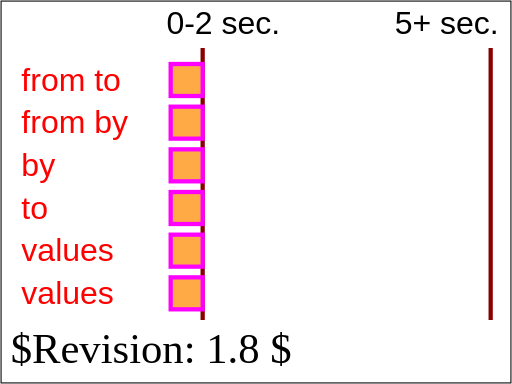
t = 0.00 s
t = 2.00 s: frame unchanged from t = 0.00 s, image omitted
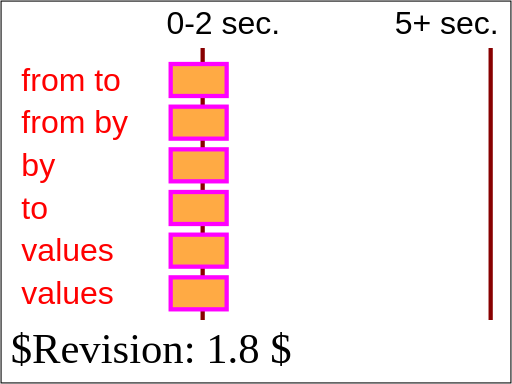
t = 2.25 s
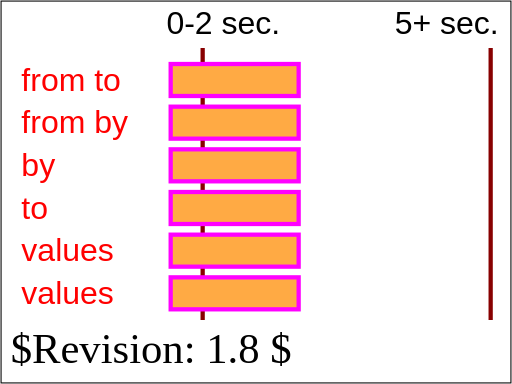
t = 3.00 s
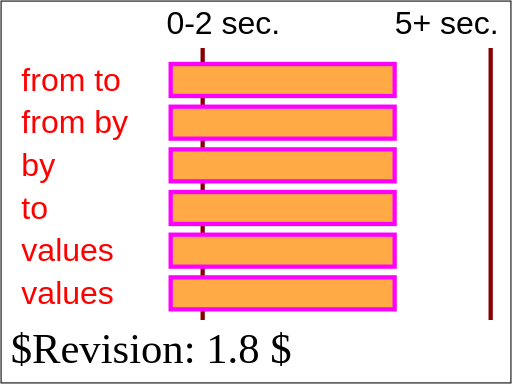
t = 4.00 s
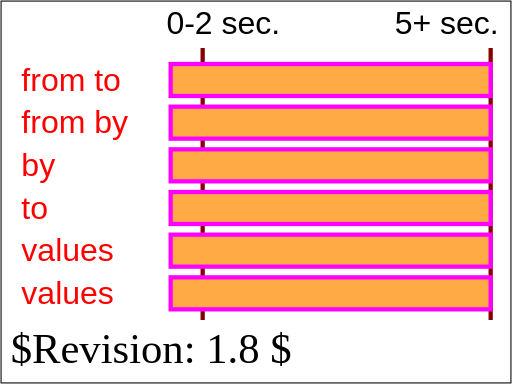
t = 5.00 s

The animated SVG that drew these frames (rendered in a browser with its animation timeline set to each time). Animation: 6 SMIL elements (animate=6); one cycle of 5.00 s.

<?xml version="1.0" encoding="UTF-8"?>
<!DOCTYPE svg PUBLIC "-//W3C//DTD SVG 1.1 Tiny//EN" "http://www.w3.org/Graphics/SVG/1.1/DTD/svg11-tiny.dtd">
<!--======================================================================-->
<!--=  Copyright 2000 World Wide Web Consortium, (Massachusetts          =-->
<!--=  Institute of Technology, Institut National de Recherche en        =-->
<!--=  Informatique et en Automatique, Keio University). All Rights      =-->
<!--=  Reserved. See http://www.w3.org/Consortium/Legal/.                =-->
<!--======================================================================-->
<!-- =====================================================================-->
<!--                                                                      -->
<!-- animation-add-BE-07.svg                                              -->
<!-- renamed for 1.1 suite to animate-elem-13-t.svg               -->
<!--                                                                      -->
<!-- Test 'from', 'by', 'to' and 'values'                                 -->
<!--                                                                      -->
<!-- Author : Jon Ferraiolo 11-Aug-2000                                   -->
<!-- Revised for 1.1 : Mathias Larsson Carlander Feb/12/2002              -->
<!-- Revised for SVGT/B : Mathias Larsson Carlander Jul/1/2002               -->
<!--                                                                      -->
<!-- History:                                                             -->
<!--  11-Aug-2000, JF: Serial#1 created.                                  -->
<!--                                                                      -->
<!-- =====================================================================-->
<!--======================================================================-->
<!--= Note. After October 2000, revision history is kept as CVS 'commit' =-->
<!--= log messages, and therefore is no longer in the preceding preamble.=-->
<!--======================================================================-->
<svg version="1.1" baseProfile="tiny" xmlns="http://www.w3.org/2000/svg" xmlns:xlink="http://www.w3.org/1999/xlink" id="svg-root" width="100%" height="100%" viewBox="0 0 480 360">
    <title id="test-title">animate-elem-13-t</title>
    <desc id="test-desc">Test 'from', 'by', 'to' and 'values'</desc>
    <!--======================================================================-->
    <!--Content of Test Case follows...                  =====================-->
    <!--======================================================================-->
    <g id="test-body-content" font-family="Arial" font-size="30">
        <line x1="190" x2="190" y1="45" y2="300" stroke="#880000" stroke-width="4"/>
        <line x1="460" x2="460" y1="45" y2="300" stroke="#880000" stroke-width="4"/>
        <text x="156" y="32">0-2 sec.</text>
        <text x="370" y="32">5+ sec.</text>
        <g>
            <rect x="160" y="60" width="30" height="30" fill="#FFAA44" stroke="#FF00FF" stroke-width="4">
                <animate attributeName="width" from="30" to="300" begin="2s" dur="3s" fill="freeze"/>
            </rect>
            <text x="20" y="85" fill="red">from to</text>
        </g>
        <g>
            <rect x="160" y="100" width="30" height="30" fill="#FFAA44" stroke="#FF00FF" stroke-width="4">
                <animate attributeName="width" from="30" by="270" begin="2s" dur="3s" fill="freeze"/>
            </rect>
            <text x="20" y="125" fill="red">from by</text>
        </g>
        <g>
            <rect x="160" y="140" width="30" height="30" fill="#FFAA44" stroke="#FF00FF" stroke-width="4">
                <animate attributeName="width" by="270" begin="2s" dur="3s" fill="freeze"/>
            </rect>
            <text x="20" y="165" fill="red">by</text>
        </g>
        <g>
            <rect x="160" y="180" width="30" height="30" fill="#FFAA44" stroke="#FF00FF" stroke-width="4">
                <animate attributeName="width" to="300" begin="2s" dur="3s" fill="freeze"/>
            </rect>
            <text x="20" y="205" fill="red">to</text>
        </g>
        <g>
            <rect x="160" y="220" width="30" height="30" fill="#FFAA44" stroke="#FF00FF" stroke-width="4">
                <animate attributeName="width" values="30;300" begin="2s" dur="3s" fill="freeze"/>
            </rect>
            <text x="20" y="245" fill="red">values</text>
        </g>
        <g>
            <rect x="160" y="260" width="30" height="30" fill="#FFAA44" stroke="#FF00FF" stroke-width="4">
                <animate attributeName="width" values="30;120;210;300" begin="2s" dur="3s" fill="freeze"/>
            </rect>
            <text x="20" y="285" fill="red">values</text>
        </g>
     </g>

    <text id="revision" x="10" y="340" font-size="40" stroke="none" fill="black">$Revision: 1.8 $</text>
    <rect id="test-frame" x="1" y="1" width="478" height="358" fill="none" stroke="#000000"/>
</svg>
